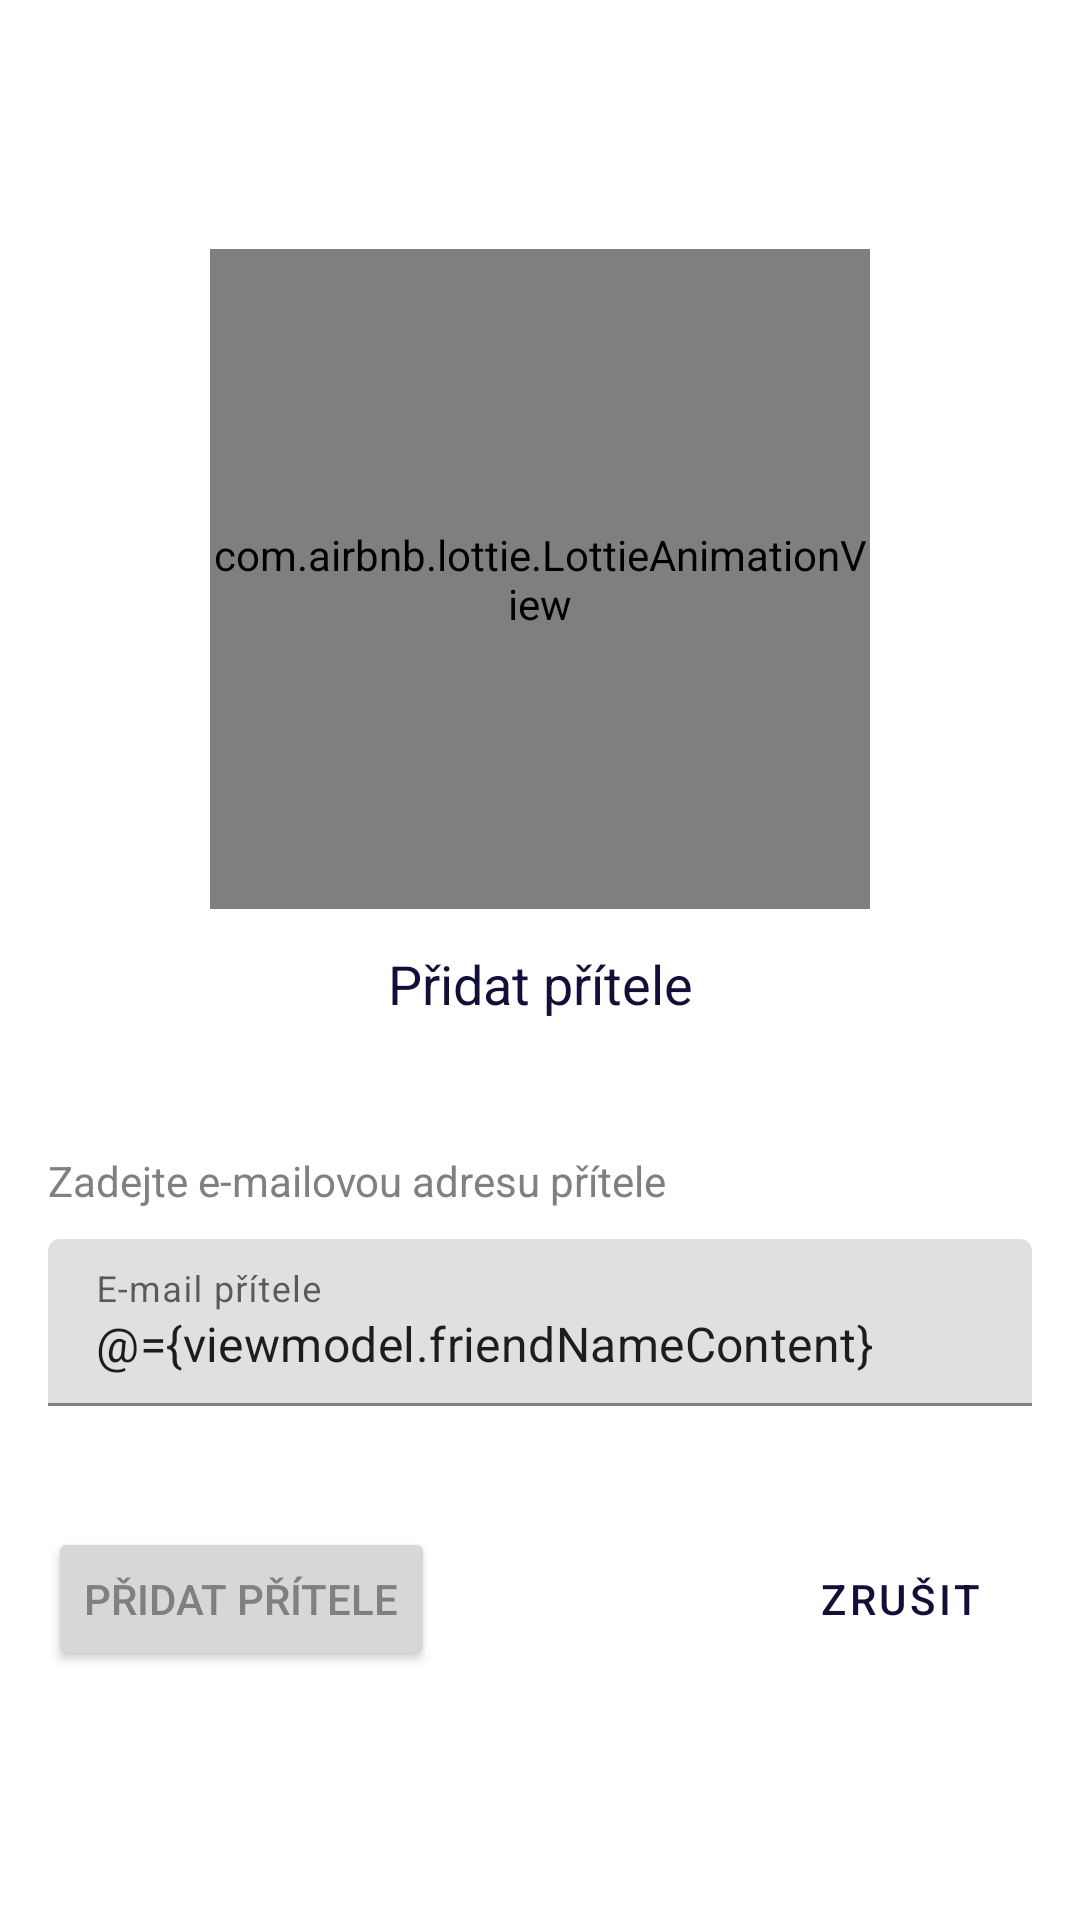

The Android layout XML behind this screen, and the referenced resources:
<!-- AndroidManifest.xml: application theme Theme.DebtDragon -->
<!-- res/layout/dialog_add_friend.xml -->
<?xml version="1.0" encoding="utf-8"?>
<layout xmlns:android="http://schemas.android.com/apk/res/android"
    xmlns:app="http://schemas.android.com/apk/res-auto"
    xmlns:tools="http://schemas.android.com/tools">

    <data>
        <variable
            name="viewmodel"
            type="tech.janhoracek.debtdragon.friends.viewmodels.AddFriendDialogViewModel" />
    </data>

    <androidx.constraintlayout.widget.ConstraintLayout
        android:layout_width="match_parent"
        android:layout_height="match_parent"
        android:background="#80FFFFFF">

        <androidx.constraintlayout.widget.ConstraintLayout
            android:layout_width="match_parent"
            android:layout_height="wrap_content"
            android:background="@color/white"
            android:padding="16dp"
            app:layout_constraintBottom_toBottomOf="parent"
            app:layout_constraintEnd_toEndOf="parent"
            app:layout_constraintStart_toStartOf="parent"
            app:layout_constraintTop_toTopOf="parent">

            <com.airbnb.lottie.LottieAnimationView
                android:id="@+id/lottie_addFriendDialog"
                android:layout_width="220dp"
                android:layout_height="220dp"
                app:layout_constraintEnd_toEndOf="parent"
                app:layout_constraintStart_toStartOf="parent"
                app:layout_constraintTop_toTopOf="parent"
                app:lottie_autoPlay="false"
                app:lottie_rawRes="@raw/request_sent"
                app:lottie_speed="1.5" />

            <com.google.android.material.textview.MaterialTextView
                android:id="@+id/tv_addFriendDialog_main"
                android:layout_width="wrap_content"
                android:layout_height="wrap_content"
                android:layout_marginTop="10dp"
                android:elegantTextHeight="true"
                android:text="@string/add_friend_dialog_title"
                android:textColor="@color/main"
                android:textSize="18sp"
                app:layout_constraintEnd_toEndOf="parent"
                app:layout_constraintStart_toStartOf="parent"
                app:layout_constraintTop_toBottomOf="@+id/lottie_addFriendDialog" />

            <com.google.android.material.textview.MaterialTextView
                android:id="@+id/tv_addFriendDialog_sub"
                android:layout_width="wrap_content"
                android:layout_height="wrap_content"
                android:layout_marginTop="40dp"
                android:text="@string/add_friend_dialog_enter_friend_email"

                app:layout_constraintStart_toStartOf="parent"
                app:layout_constraintTop_toBottomOf="@+id/tv_addFriendDialog_main" />

            <com.google.android.material.textfield.TextInputLayout
                android:id="@+id/textInputLayout_addFriendFragment"
                android:layout_width="match_parent"
                android:layout_height="wrap_content"
                android:layout_marginTop="10dp"
                android:hint="@string/add_friend_dialog_friend_email"
                app:errorText="@{viewmodel.friendError}"
                app:errorEnabled="true"
                app:layout_constraintTop_toBottomOf="@+id/tv_addFriendDialog_sub">

                <com.google.android.material.textfield.TextInputEditText
                    android:layout_width="match_parent"
                    android:text="@={viewmodel.friendNameContent}"
                    android:layout_height="wrap_content"
                    android:inputType="textEmailAddress" />
            </com.google.android.material.textfield.TextInputLayout>

            <Button
                android:id="@+id/btn_addFriendDialogFragment_cancel"
                style="@style/Widget.MaterialComponents.Button.TextButton"
                android:layout_width="wrap_content"
                android:layout_height="wrap_content"
                android:layout_marginTop="20dp"
                android:text="@string/btn_cancel"
                app:layout_constraintEnd_toEndOf="parent"
                app:layout_constraintTop_toBottomOf="@id/textInputLayout_addFriendFragment" />

            <Button
                android:id="@+id/btn_addFriendDialogFragment_add"
                android:layout_width="wrap_content"
                android:layout_height="wrap_content"
                android:onClick="@{()-> viewmodel.onAddFriendClick()}"
                android:layout_marginTop="20dp"
                android:text="@string/add_friend_dialog_btn_add_friend"
                app:layout_constraintStart_toStartOf="parent"
                app:layout_constraintTop_toBottomOf="@+id/textInputLayout_addFriendFragment" />
        </androidx.constraintlayout.widget.ConstraintLayout>

    </androidx.constraintlayout.widget.ConstraintLayout>
</layout>
<!-- resources referenced by this layout -->
<resources>
  <color name="main">#120f38</color>
  <color name="white">#FFFFFFFF</color>
  <string name="add_friend_dialog_btn_add_friend">Přidat přítele</string>
  <string name="add_friend_dialog_enter_friend_email">Zadejte e-mailovou adresu přítele</string>
  <string name="add_friend_dialog_friend_email">E-mail přítele</string>
  <string name="add_friend_dialog_title">Přidat přítele</string>
  <string name="btn_cancel">Zrušit</string>
  <style name="Theme.DebtDragon" parent="Theme.MaterialComponents.Light.NoActionBar">
          
          <item name="colorPrimary">#120f38</item>
          <item name="colorPrimaryVariant">@color/white</item>
          <item name="colorOnPrimary">#d3d3d3</item>
          
          <item name="colorSecondary">#ee1f43</item>
          <item name="colorSecondaryVariant">@color/teal_700</item>
          <item name="colorOnSecondary">@color/white</item>
          <item name="android:textColor">#808080</item>
          
          <item name="android:statusBarColor" tools:targetApi="l">?attr/colorPrimaryVariant</item>
          
          <item name="android:forceDarkAllowed" tools:targetApi="q">false</item>
      </style>
  <color name="teal_700">#FF018786</color>
</resources>
